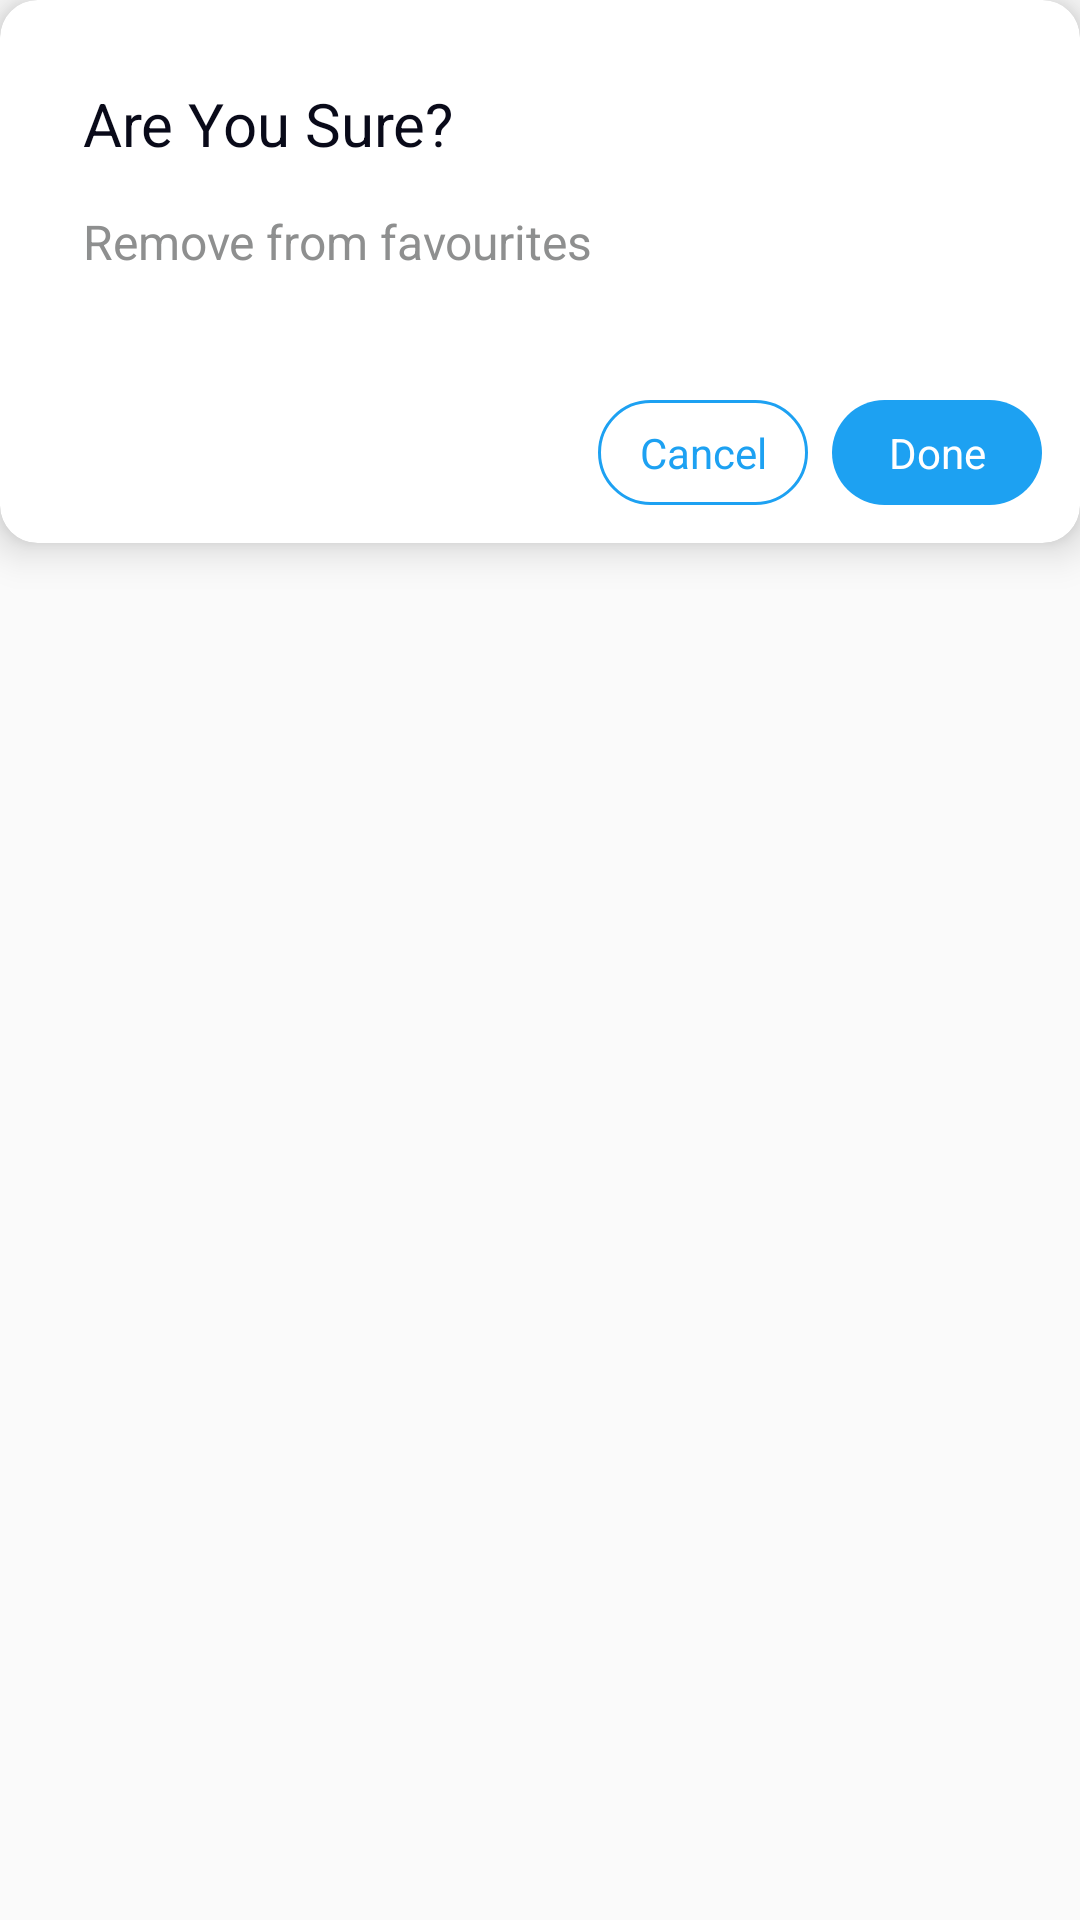

Here is an Android app screen rendered from its layout file. Give the layout XML and the strings, colors and styles it references.
<!-- AndroidManifest.xml: application theme AppTheme -->
<!-- res/layout/dialog_remove_fav.xml -->
<?xml version="1.0" encoding="utf-8"?>
<RelativeLayout xmlns:android="http://schemas.android.com/apk/res/android"
    android:layout_width="match_parent"
    android:layout_height="match_parent"
    xmlns:app="http://schemas.android.com/apk/res-auto">
    <androidx.cardview.widget.CardView
        android:layout_width="match_parent"
        android:layout_height="wrap_content"
        app:cardElevation="@dimen/eight"
        app:cardCornerRadius="@dimen/twelve_p_five"
        app:cardBackgroundColor="@color/white"
        >

        <androidx.constraintlayout.widget.ConstraintLayout
            android:layout_width="match_parent"
            android:layout_height="match_parent"
            android:padding="@dimen/twelve_p_five"
            >
            <TextView
                android:id="@+id/tvTitle"
                android:layout_width="wrap_content"
                android:layout_height="wrap_content"
                android:layout_margin="@dimen/fifteen"
                app:layout_constraintTop_toTopOf="parent"
                app:layout_constraintLeft_toLeftOf="parent"
                app:layout_constraintBottom_toTopOf="@id/tvDesc"
                android:text="@string/dialog_remove_fav_title"
                android:textColor="@color/darkText"
                android:textSize="20sp"
                />

            <TextView
                android:id="@+id/tvDesc"
                android:layout_width="wrap_content"
                android:layout_height="wrap_content"
                android:layout_marginLeft="@dimen/fifteen"
                android:layout_marginBottom="@dimen/fifteen"
                app:layout_constraintTop_toBottomOf="@id/tvTitle"
                app:layout_constraintLeft_toLeftOf="parent"
                app:layout_constraintBottom_toTopOf="@id/btnCancel"
                android:text="@string/dialog_remove_fav_desc"
                android:textColor="@color/dialogDescText"
                android:textSize="16sp"
                />

            <TextView
                android:id="@+id/btnCancel"
                android:layout_width="70dp"
                android:layout_height="wrap_content"
                app:layout_constraintTop_toBottomOf="@id/tvDesc"
                android:layout_marginTop="@dimen/twenty_seven"
                android:text="Cancel"
                android:padding="@dimen/eight"
                android:textColor="@color/blue"
                android:layout_marginRight="@dimen/eight"
                app:layout_constraintLeft_toLeftOf="parent"
                app:layout_constraintRight_toLeftOf="@id/btnDone"
                app:layout_constraintBottom_toBottomOf="parent"
                app:layout_constraintHorizontal_chainStyle="packed"
                app:layout_constraintHorizontal_bias="1"
                android:gravity="center"
                android:background="@drawable/text_bg_outline"
                />
            <TextView
                android:id="@+id/btnDone"
                android:layout_width="70dp"
                android:layout_height="wrap_content"
                android:text="Done"
                android:padding="@dimen/eight"
                android:background="@drawable/text_bg_fill"
                android:textColor="@color/white"
                android:gravity="center"
                app:layout_constraintLeft_toRightOf="@id/btnCancel"
                app:layout_constraintBottom_toBottomOf="@id/btnCancel"
                app:layout_constraintTop_toTopOf="@id/btnCancel"
                app:layout_constraintRight_toRightOf="parent"
                />
        </androidx.constraintlayout.widget.ConstraintLayout>

    </androidx.cardview.widget.CardView>
</RelativeLayout>
<!-- resources referenced by this layout -->
<resources>
  <color name="blue">#1da1f2</color>
  <color name="darkText">#090a19</color>
  <color name="dialogDescText">#8e8f8f</color>
  <color name="white">#ffffff</color>
  <dimen name="eight">8dp</dimen>
  <dimen name="fifteen">15dp</dimen>
  <dimen name="twelve_p_five">12.5dp</dimen>
  <dimen name="twenty_seven">27dp</dimen>
  <!-- drawable text_bg_fill (drawable) -->
  <?xml version="1.0" encoding="utf-8"?>
  <layer-list xmlns:android="http://schemas.android.com/apk/res/android">
      <item
          android:left="0dp"
          android:right="0dp"
          android:bottom="0dp"
          android:top="0dp">
  
          <shape android:id="@+id/listview_background_shape">
              
              <padding android:left="3dp"
                  android:right="3dp"
                  />
              <corners android:radius="100dp" />
              <solid android:color="#1da1f2"/>
          </shape>
  
      </item>
  </layer-list>
  <!-- drawable text_bg_outline (drawable) -->
  <?xml version="1.0" encoding="utf-8"?>
  <layer-list xmlns:android="http://schemas.android.com/apk/res/android">
      <item
          android:left="0dp"
          android:right="0dp"
          android:bottom="0dp"
          android:top="0dp">
  
          <shape android:id="@+id/listview_background_shape">
              <stroke
                  android:width="1dp" android:color="#1da1f2"
                  />
              <padding android:left="3dp"
                  android:right="3dp"
                  />
              <corners android:radius="100dp" />
          </shape>
  
      </item>
  </layer-list>
  <string name="dialog_remove_fav_desc">Remove from favourites</string>
  <string name="dialog_remove_fav_title">Are You Sure?</string>
  <style name="AppTheme" parent="Theme.AppCompat.Light.NoActionBar">
          
          <item name="colorPrimary">@color/colorPrimary</item>
          <item name="colorPrimaryDark">@color/colorPrimaryDark</item>
          <item name="colorAccent">@android:color/black</item>
      </style>
  <color name="colorPrimary">#008577</color>
  <color name="colorPrimaryDark">#00574B</color>
</resources>
